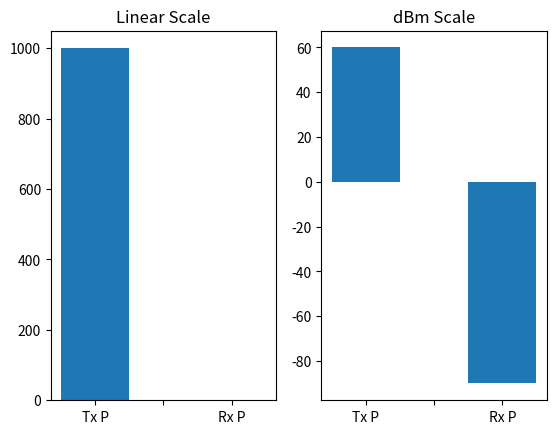

Here is the Python script that generated this plot:
time_recorded = 20e-6 # Python supports scientific notation. eg. 5e5 = 5 x 10^5
c = 3e8
range_to_ship = c*time_recorded/2 

print('Range to ship: ' + str(range_to_ship) + ' m')

range_to_ship = c*time_recorded//2
print('Range to ship: ' + str(range_to_ship/1000) + ' km')

%matplotlib inline
import matplotlib.pyplot as plt # We import 2 useful packages. Matplotlib will allow us to plot data
import numpy as np # Numpy gives us computational functions 

transmit_power_linear = 1e3
receive_power_linear = 1e-12

transmit_power_dBm = 10*np.log10(transmit_power_linear) + 30
receive_power_dBm = 10*np.log10(receive_power_linear) + 30

f, (ax1, ax2) = plt.subplots(1, 2)
labels = ['','Tx P','','Rx P']
x = np.arange(2)
width = 0.5
ax1.bar(x, [transmit_power_linear,receive_power_linear],width,align='center')
ax1.set_xticklabels(labels)
ax1.set_title('Linear Scale')
ax2.bar(x, [transmit_power_dBm,receive_power_dBm],width,align='center')
ax2.set_xticklabels(labels)
ax2.set_title('dBm Scale')
plt.show();
